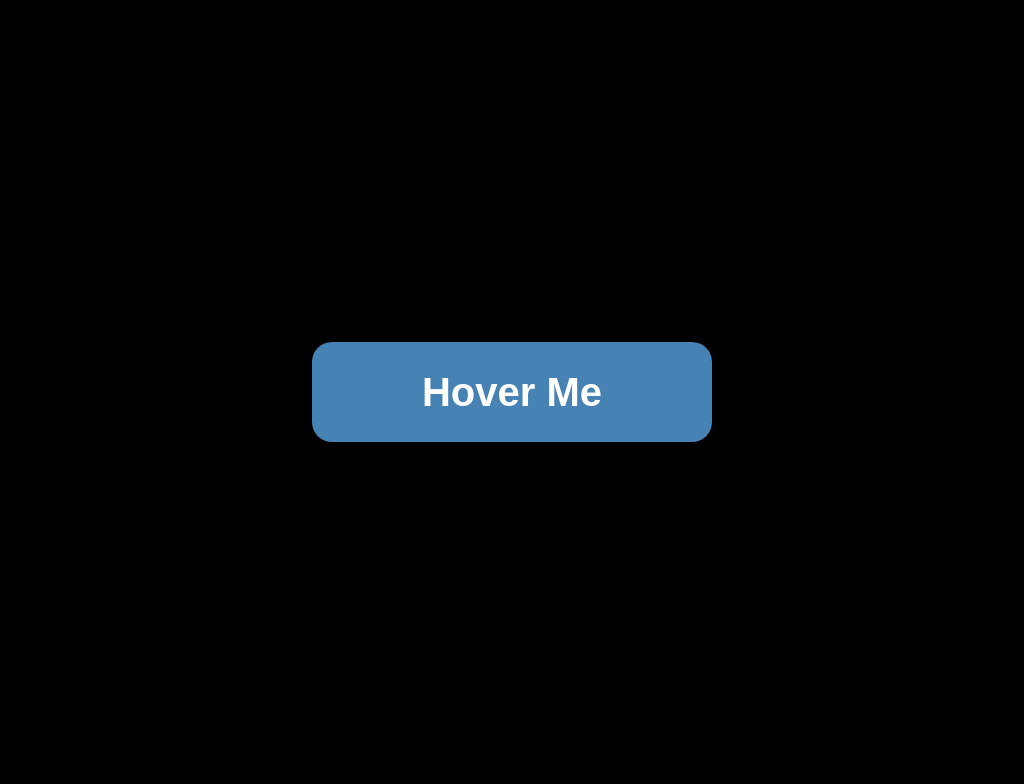

Reproduce this picture with HTML and CSS.

<!DOCTYPE html>
<html lang="en">
<head>
    <meta charset="UTF-8">
    <meta http-equiv="X-UA-Compatible" content="IE=edge">
    <meta name="viewport" content="width=device-width, initial-scale=1.0">
    <title>Button Effect</title>

    <style type="text/css">
        body{
            font-family: sans-serif;
            background-color: #000;
            height: 100vh;

            display: flex;
            justify-content: center;
            align-items: center;

        }

        .download-btn{
            width: 400px;
            height: 100px;
            background-color: steelblue;
            color: #fff;
            text-decoration: none;
            text-align: center;
            line-height: 100px;

            font-size: 2.5rem;
            font-weight: bold;

            border-radius: 20px;

            /* transition: all 1s; */
        }

        .download-btn:hover{
            color: #000;
        }

        .download-btn:hover{
            background-image: linear-gradient(
                129deg,
                transparent 10%,
                #f4f4f4 10% 20%,
                transparent 20% 30%,
                #f4f4f4 30% 40%,
                transparent 40% 50%,
                #f4f4f4 50% 60%,
                transparent 60% 70%,
                #f4f4f4 70% 80%,
                transparent 80% 90%,
                #f4f4f4 90% 100%
            );

            background-size: 30%;

            animation: myani 5s linear infinite;
        }

        @keyframes myani{
            from{
                background-position: 0 0;
            }

            to{
                background-position: 400px 0;
            }
        }
    </style>
</head>
<body>

    <a href="#" class="download-btn">Hover Me</a>
    
</body>
</html>